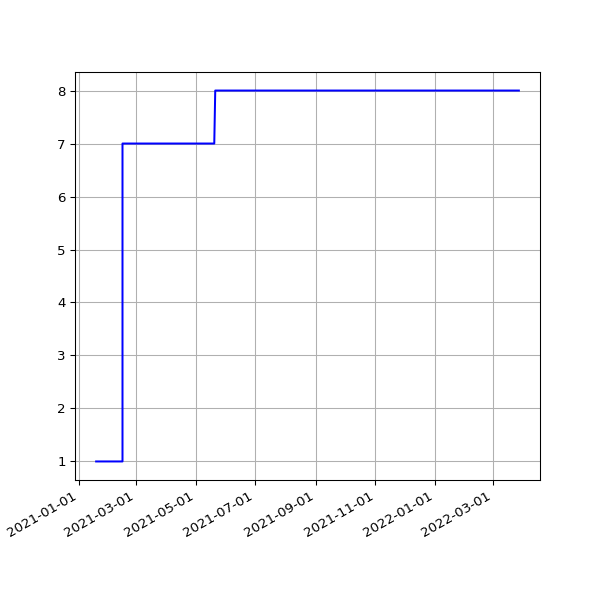

The file beside this chart, header and first rows:
date, value
2021-01-19 19:18:48 +0000, 1
2021-01-20 09:35:13 +0000, 1
2021-01-20 19:28:28 +0000, 1
2021-01-21 09:29:50 +0000, 1
2021-01-21 19:26:17 +0000, 1
2021-01-22 09:22:04 +0000, 1
2021-01-22 19:23:19 +0000, 1
2021-01-23 09:53:49 +0000, 1
2021-01-23 19:22:16 +0000, 1
2021-01-24 09:21:46 +0000, 1
2021-01-24 19:26:50 +0000, 1
2021-01-25 09:19:49 +0000, 1
2021-01-25 19:31:56 +0000, 1
2021-01-26 09:17:11 +0000, 1
2021-01-26 19:27:31 +0000, 1
2021-01-27 09:02:31 +0000, 1
2021-01-27 19:56:12 +0000, 1
2021-01-28 08:53:32 +0000, 1
2021-01-28 19:16:03 +0000, 1
2021-01-29 08:58:52 +0000, 1
2021-01-30 15:50:06 +0000, 1
2021-02-03 19:34:59 +0000, 1
2021-02-04 19:20:54 +0000, 1
2021-02-05 00:01:04 +0000, 1
2021-02-05 19:27:13 +0000, 1
2021-02-06 09:00:47 +0000, 1
2021-02-06 19:23:10 +0000, 1
2021-02-07 08:57:39 +0000, 1
2021-02-07 19:27:31 +0000, 1
2021-02-08 08:58:58 +0000, 1
2021-02-08 19:22:50 +0000, 1
2021-02-09 08:59:23 +0000, 1
2021-02-09 19:25:28 +0000, 1
2021-02-10 08:46:44 +0000, 1
2021-02-10 19:32:11 +0000, 1
2021-02-11 08:53:24 +0000, 1
2021-02-11 19:20:26 +0000, 1
2021-02-12 08:49:45 +0000, 1
2021-02-12 19:23:23 +0000, 1
2021-02-13 08:56:00 +0000, 1
2021-02-13 19:20:32 +0000, 1
2021-02-14 08:52:41 +0000, 1
2021-02-14 19:25:25 +0000, 1
2021-02-15 08:48:21 +0000, 1
2021-02-15 19:25:23 +0000, 7
2021-02-16 09:01:59 +0000, 7
2021-02-16 19:22:33 +0000, 7
2021-02-17 09:13:46 +0000, 7
2021-02-17 20:11:13 +0000, 7
2021-02-18 09:44:55 +0000, 7
2021-02-18 20:08:32 +0000, 7
2021-02-19 09:45:22 +0000, 7
2021-02-19 20:15:44 +0000, 7
2021-02-20 09:49:09 +0000, 7
2021-02-20 20:16:25 +0000, 7
2021-02-21 09:43:29 +0000, 7
2021-02-21 20:33:04 +0000, 7
2021-02-22 09:55:13 +0000, 7
2021-02-22 20:21:21 +0000, 7
2021-02-23 09:58:39 +0000, 7
... 460 more rows
